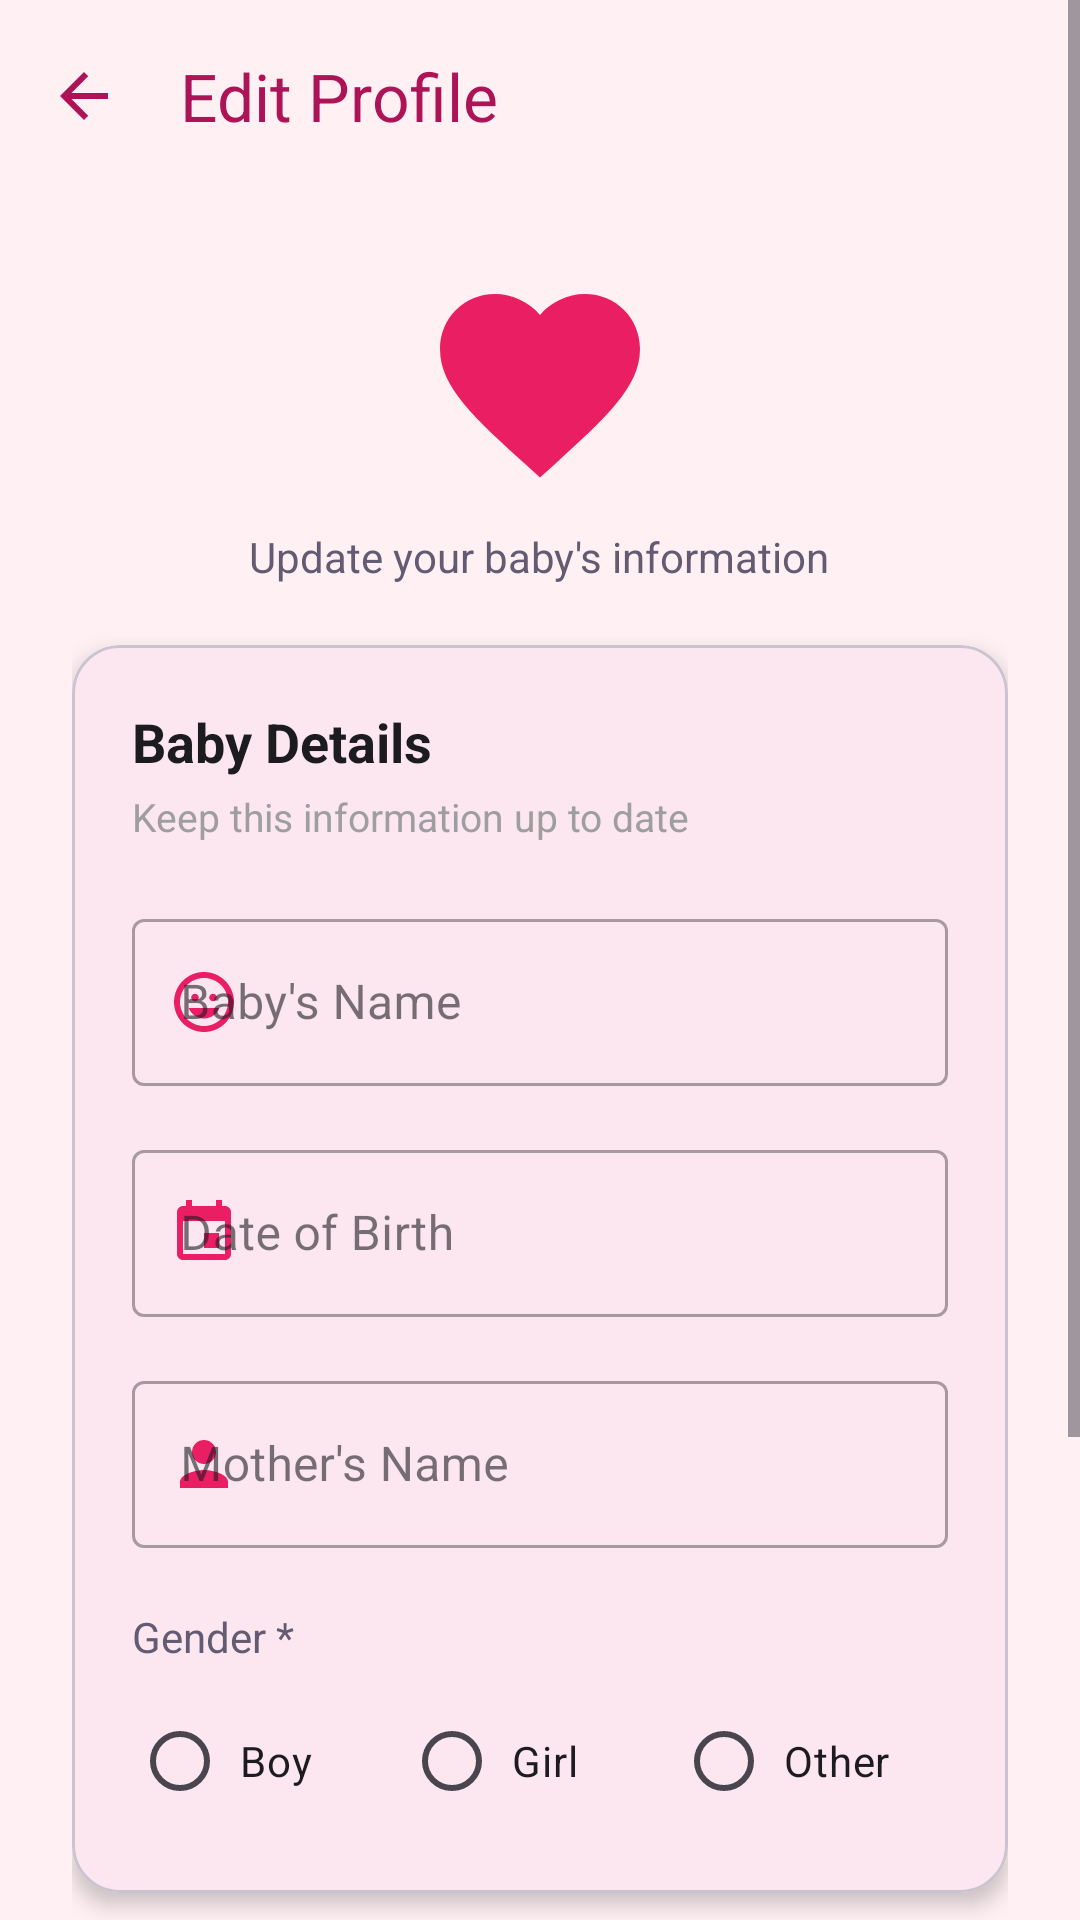

Reconstruct the res/layout file that produces this screen, plus the resources it refers to.
<!-- AndroidManifest.xml: application theme Theme.ShishuSneh -->
<!-- res/layout/activity_edit_profile.xml -->
<?xml version="1.0" encoding="utf-8"?>
<ScrollView xmlns:android="http://schemas.android.com/apk/res/android"
    xmlns:app="http://schemas.android.com/apk/res-auto"
    android:layout_width="match_parent"
    android:layout_height="match_parent"
    android:background="@color/background_soft_pink"
    android:fillViewport="true">

    <LinearLayout
        android:layout_width="match_parent"
        android:layout_height="wrap_content"
        android:orientation="vertical">

        
        <com.google.android.material.appbar.MaterialToolbar
            android:id="@+id/toolbar"
            android:layout_width="match_parent"
            android:layout_height="wrap_content"
            app:title="@string/title_edit_profile"
            app:titleTextColor="@color/primary_rose_dark"
            app:navigationIcon="@drawable/ic_back"
            app:navigationIconTint="@color/primary_rose_dark"
            android:background="@android:color/transparent" />

        <LinearLayout
            android:layout_width="match_parent"
            android:layout_height="wrap_content"
            android:orientation="vertical"
            android:padding="24dp"
            android:gravity="center_horizontal">

            
            <ImageView
                android:layout_width="80dp"
                android:layout_height="80dp"
                android:src="@drawable/ic_baby_welcome"
                android:contentDescription="@string/welcome_icon_desc" />

            <TextView
                android:layout_width="wrap_content"
                android:layout_height="wrap_content"
                android:layout_marginTop="8dp"
                android:text="@string/edit_profile_subtitle"
                android:textSize="14sp"
                android:textColor="@color/text_secondary"
                android:gravity="center" />

            
            <com.google.android.material.card.MaterialCardView
                android:layout_width="match_parent"
                android:layout_height="wrap_content"
                android:layout_marginTop="20dp"
                app:cardCornerRadius="16dp"
                app:cardElevation="4dp"
                app:cardBackgroundColor="@color/card_white">

                <LinearLayout
                    android:layout_width="match_parent"
                    android:layout_height="wrap_content"
                    android:orientation="vertical"
                    android:padding="20dp">

                    
                    <TextView
                        android:layout_width="wrap_content"
                        android:layout_height="wrap_content"
                        android:text="@string/baby_details_title"
                        android:textSize="18sp"
                        android:textStyle="bold"
                        android:textColor="@color/text_primary" />

                    <TextView
                        android:layout_width="wrap_content"
                        android:layout_height="wrap_content"
                        android:layout_marginTop="4dp"
                        android:text="@string/edit_profile_form_subtitle"
                        android:textSize="13sp"
                        android:textColor="@color/text_hint" />

                    
                    <com.google.android.material.textfield.TextInputLayout
                        android:id="@+id/layoutBabyName"
                        android:layout_width="match_parent"
                        android:layout_height="wrap_content"
                        android:layout_marginTop="20dp"
                        android:hint="@string/hint_baby_name"
                        app:startIconDrawable="@drawable/ic_baby"
                        app:startIconTint="@color/primary_rose"
                        style="@style/Widget.MaterialComponents.TextInputLayout.OutlinedBox">

                        <com.google.android.material.textfield.TextInputEditText
                            android:id="@+id/editTextBabyName"
                            android:layout_width="match_parent"
                            android:layout_height="wrap_content"
                            android:inputType="textPersonName"
                            android:maxLines="1" />

                    </com.google.android.material.textfield.TextInputLayout>

                    
                    <com.google.android.material.textfield.TextInputLayout
                        android:id="@+id/layoutDob"
                        android:layout_width="match_parent"
                        android:layout_height="wrap_content"
                        android:layout_marginTop="16dp"
                        android:hint="@string/hint_dob"
                        app:startIconDrawable="@drawable/ic_calendar"
                        app:startIconTint="@color/primary_rose"
                        style="@style/Widget.MaterialComponents.TextInputLayout.OutlinedBox">

                        <com.google.android.material.textfield.TextInputEditText
                            android:id="@+id/editTextDob"
                            android:layout_width="match_parent"
                            android:layout_height="wrap_content"
                            android:focusable="false"
                            android:clickable="true"
                            android:cursorVisible="false"
                            android:inputType="none" />

                    </com.google.android.material.textfield.TextInputLayout>

                    
                    <com.google.android.material.textfield.TextInputLayout
                        android:id="@+id/layoutMotherName"
                        android:layout_width="match_parent"
                        android:layout_height="wrap_content"
                        android:layout_marginTop="16dp"
                        android:hint="@string/hint_mother_name"
                        app:startIconDrawable="@drawable/ic_mother"
                        app:startIconTint="@color/primary_rose"
                        style="@style/Widget.MaterialComponents.TextInputLayout.OutlinedBox">

                        <com.google.android.material.textfield.TextInputEditText
                            android:id="@+id/editTextMotherName"
                            android:layout_width="match_parent"
                            android:layout_height="wrap_content"
                            android:inputType="textPersonName"
                            android:maxLines="1" />

                    </com.google.android.material.textfield.TextInputLayout>

                    
                    <TextView
                        android:layout_width="wrap_content"
                        android:layout_height="wrap_content"
                        android:layout_marginTop="20dp"
                        android:text="@string/label_gender"
                        android:textSize="14sp"
                        android:textColor="@color/text_secondary" />

                    <RadioGroup
                        android:id="@+id/radioGroupGender"
                        android:layout_width="match_parent"
                        android:layout_height="wrap_content"
                        android:layout_marginTop="8dp"
                        android:orientation="horizontal">

                        <com.google.android.material.radiobutton.MaterialRadioButton
                            android:id="@+id/radioMale"
                            android:layout_width="0dp"
                            android:layout_height="wrap_content"
                            android:layout_weight="1"
                            android:text="@string/gender_male"
                            android:buttonTint="@color/primary_rose"
                            android:textColor="@color/text_primary"
                            android:padding="4dp" />

                        <com.google.android.material.radiobutton.MaterialRadioButton
                            android:id="@+id/radioFemale"
                            android:layout_width="0dp"
                            android:layout_height="wrap_content"
                            android:layout_weight="1"
                            android:text="@string/gender_female"
                            android:buttonTint="@color/primary_rose"
                            android:textColor="@color/text_primary"
                            android:padding="4dp" />

                        <com.google.android.material.radiobutton.MaterialRadioButton
                            android:id="@+id/radioOther"
                            android:layout_width="0dp"
                            android:layout_height="wrap_content"
                            android:layout_weight="1"
                            android:text="@string/gender_other"
                            android:buttonTint="@color/primary_rose"
                            android:textColor="@color/text_primary"
                            android:padding="4dp" />

                    </RadioGroup>

                </LinearLayout>

            </com.google.android.material.card.MaterialCardView>

            
            <com.google.android.material.button.MaterialButton
                android:id="@+id/buttonSaveChanges"
                android:layout_width="match_parent"
                android:layout_height="56dp"
                android:layout_marginTop="24dp"
                android:layout_marginBottom="32dp"
                android:text="@string/button_save_changes"
                android:textSize="16sp"
                android:textAllCaps="false"
                app:cornerRadius="28dp"
                app:iconTint="@android:color/white" />

            
            <com.google.android.material.button.MaterialButton
                android:id="@+id/buttonDelete"
                style="@style/Widget.Material3.Button.OutlinedButton"
                android:layout_width="match_parent"
                android:layout_height="56dp"
                android:layout_marginBottom="32dp"
                android:text="@string/button_delete"
                app:cornerRadius="28dp"
                android:textColor="#D32F2F"
                app:strokeColor="#D32F2F" />

        </LinearLayout>
    </LinearLayout>

</ScrollView>
<!-- resources referenced by this layout -->
<resources>
  <color name="background_soft_pink">#FFF0F3</color>
  <color name="card_white">#FFFBFE</color>
  <color name="primary_rose">#E91E63</color>
  <color name="primary_rose_dark">#AD1457</color>
  <color name="text_hint">#9E9E9E</color>
  <color name="text_primary">#1C1B1F</color>
  <color name="text_secondary">#625B71</color>
  <!-- drawable ic_baby_welcome (drawable) -->
  <?xml version="1.0" encoding="utf-8"?>
  <vector xmlns:android="http://schemas.android.com/apk/res/android"
      android:width="120dp"
      android:height="120dp"
      android:viewportWidth="24"
      android:viewportHeight="24">
      <path
          android:fillColor="#E91E63"
          android:pathData="M12,21.35l-1.45,-1.32C5.4,15.36 2,12.28 2,8.5 2,5.42 4.42,3 7.5,3c1.74,0 3.41,0.81 4.5,2.09C13.09,3.81 14.76,3 16.5,3 19.58,3 22,5.42 22,8.5c0,3.78 -3.4,6.86 -8.55,11.54L12,21.35z" />
  </vector>
  <!-- drawable ic_back (drawable) -->
  <?xml version="1.0" encoding="utf-8"?>
  <vector xmlns:android="http://schemas.android.com/apk/res/android"
      android:width="24dp"
      android:height="24dp"
      android:viewportWidth="24"
      android:viewportHeight="24"
      android:tint="@color/primary_rose_dark">
      <path
          android:fillColor="@android:color/white"
          android:pathData="M20,11H7.83L13.42,5.41L12,4L4,12L12,20L13.41,18.59L7.83,13H20V11Z"/>
  </vector>
  <!-- drawable ic_calendar (drawable) -->
  <?xml version="1.0" encoding="utf-8"?>
  <vector xmlns:android="http://schemas.android.com/apk/res/android"
      android:width="24dp"
      android:height="24dp"
      android:viewportWidth="24"
      android:viewportHeight="24">
      <path
          android:fillColor="#E91E63"
          android:pathData="M17,12h-5v5h5v-5zM16,1v2L8,3L8,1L6,1v2L5,3c-1.11,0 -1.99,0.9 -1.99,2L3,19c0,1.1 0.89,2 2,2h14c1.1,0 2,-0.9 2,-2L21,5c0,-1.1 -0.9,-2 -2,-2h-1L18,1h-2zM19,19L5,19L5,8h14v11z" />
  </vector>
  <!-- drawable ic_mother (drawable) -->
  <?xml version="1.0" encoding="utf-8"?>
  <vector xmlns:android="http://schemas.android.com/apk/res/android"
      android:width="24dp"
      android:height="24dp"
      android:viewportWidth="24"
      android:viewportHeight="24">
      <path
          android:fillColor="#E91E63"
          android:pathData="M12,12c2.21,0 4,-1.79 4,-4s-1.79,-4 -4,-4 -4,1.79 -4,4 1.79,4 4,4zM12,14c-2.67,0 -8,1.34 -8,4v2h16v-2c0,-2.66 -5.33,-4 -8,-4z" />
  </vector>
  <string name="baby_details_title">Baby Details</string>
  <string name="button_delete">Delete</string>
  <string name="button_save_changes">Save Changes</string>
  <string name="edit_profile_form_subtitle">Keep this information up to date</string>
  <string name="edit_profile_subtitle">Update your baby\'s information</string>
  <string name="gender_female">Girl</string>
  <string name="gender_male">Boy</string>
  <string name="gender_other">Other</string>
  <string name="hint_baby_name">Baby\'s Name</string>
  <string name="hint_dob">Date of Birth</string>
  <string name="hint_mother_name">Mother\'s Name</string>
  <string name="label_gender">Gender *</string>
  <string name="title_edit_profile">Edit Profile</string>
  <string name="welcome_icon_desc">Welcome illustration</string>
  <color name="primary_rose_light">#FCE4EC</color>
  <color name="secondary_lavender">#CE93D8</color>
  <color name="secondary_lavender_light">#F3E5F5</color>
  <color name="tertiary_peach">#FFAB91</color>
  <color name="tertiary_peach_light">#FBE9E7</color>
  <color name="status_bar">#C2185B</color>
</resources>
